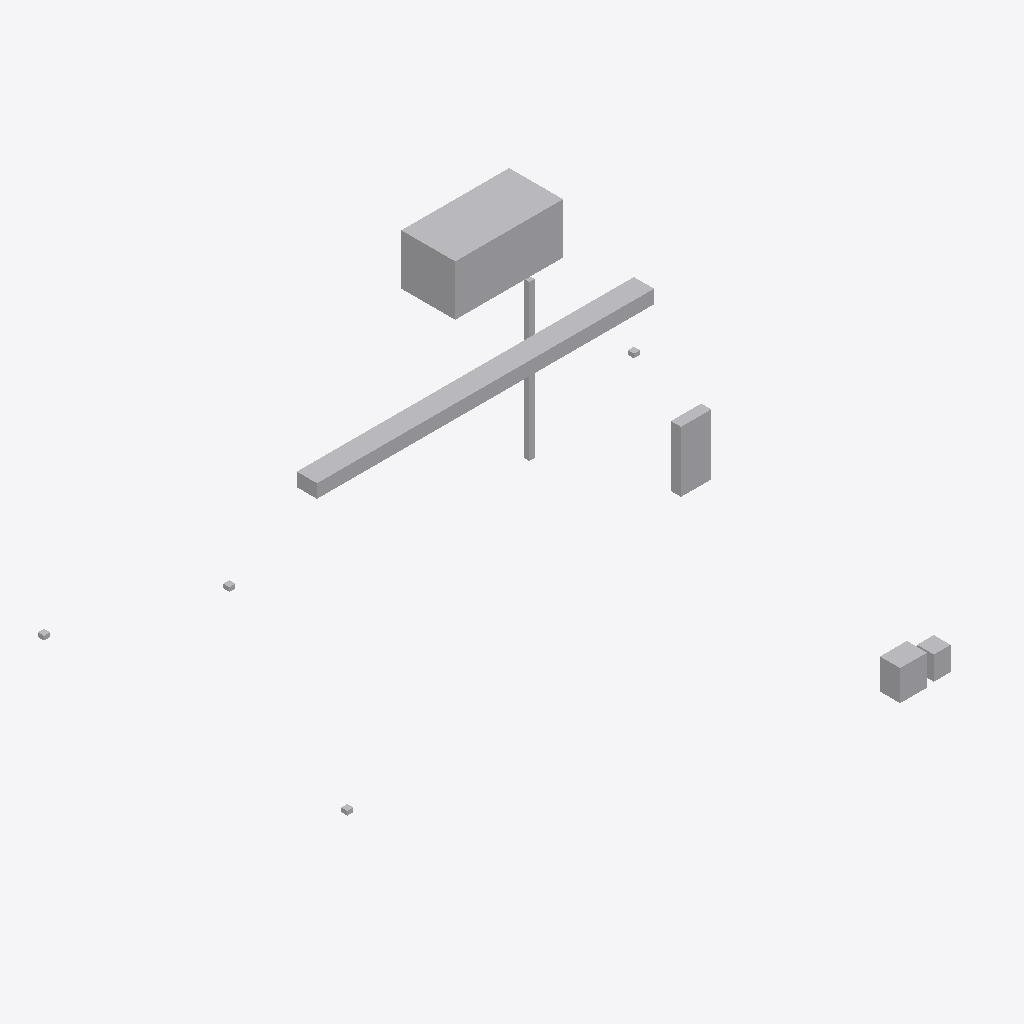
Isometric view of an IFC building model (IFC-SPF (STEP), schema IFC4, length unit metre), seen from the south-west, elements coloured by IFC class: 10 other elements (light grey).
Extent 16.2 m × 11.9 m × 9.4 m (x, y, z). Storeys (2): 00 · Planta baja at 0.00 m; 01 · Planta primera at 4.00 m. Elements (10): 4 IfcSensor, 2 IfcPump, 1 IfcDuctSegment, 1 IfcElectricDistributionBoard, 1 IfcPipeSegment, 1 IfcUnitaryEquipment.

HEADER;
FILE_DESCRIPTION(('ViewDefinition [ReferenceView_V1.2]'),'2;1');
FILE_NAME('BCN01-CAB-ZZ-XX-M3-M-0001.ifc','2026-11-19T09:00:00',('Christian Abad'),('CAB'),'build-cde-ifc','bcn-twin-cde','');
FILE_SCHEMA(('IFC4'));
ENDSEC;
DATA;
#20=IFCPROJECT('2o$ZZ6S$twXSUrRSqy1NtZ',#5,'BCN01 · Biblioteca de barri Sant Antoni','Modelo de instalaciones (modelo de ejemplo para el entorno común de datos del gemelo digital de Barcelona)',$,$,$,(#16),#10);
#22=IFCSITE('2RB7rsnDarnq8V6o1Ctm2j',#5,'Parcela · interior de manzana Comte Borrell','Sant Antoni, Barcelona (ejemplo)',$,#21,$,$,.ELEMENT.,(41,22,45,465600),(2,9,37,609200),14.4,$,$);
#24=IFCBUILDING('3_wH1dH9llupaWZtL7OC6M',#5,'Biblioteca de barri Sant Antoni','Equipamiento municipal (ejemplo)',$,#23,$,$,.ELEMENT.,$,$,$);
#28=IFCBUILDINGSTOREY('1MIfF3PRUKiJOiG67FR08S',#5,'00 · Planta baja',$,$,#27,$,$,.ELEMENT.,0.0);
#32=IFCBUILDINGSTOREY('3uvqTPloze_SSbwhChx2gY',#5,'01 · Planta primera',$,$,#31,$,$,.ELEMENT.,4.0);
#84=IFCUNITARYEQUIPMENT('2Jhyw6ZKJLhg09zvGB1LEU',#5,'CL-001','Climatizadora UTA-1 (cubierta)',$,#78,#83,'CL-001',.AIRHANDLER.);
#324=IFCDUCTSEGMENT('2EtX2GYxGZOoBW_DEZN5KQ',#5,'CD-001','Conducto de impulsión de la sala de lectura',$,#318,#323,'CD-001',.RIGIDSEGMENT.);
#264=IFCELECTRICDISTRIBUTIONBOARD('2KC5IkLfKQrg$OdoVyjhB$',#5,'CE-001','Cuadro general de baja tensión',$,#258,#263,'CE-001',.DISTRIBUTIONBOARD.);
#144=IFCPUMP('1DaZY6LXT3A4mFAE1KoF$i',#5,'BO-001','Grupo de presión de agua fría',$,#138,#143,'BO-001',.ENDSUCTION.);
#383=IFCPIPESEGMENT('1QmM7u4HBpNNlSY1mlM1xy',#5,'TU-001','Bajante de pluviales de cubierta',$,#377,#382,'TU-001',.RIGIDSEGMENT.);
#204=IFCPUMP('32iHM3WqBfpyctYxKiTna6',#5,'BO-002','Bomba de circulación ACS',$,#198,#203,'BO-002',.CIRCULATOR.);
#501=IFCSENSOR('0P6hHZqHKvGsBk_D2LEzW6',#5,'SE-002','Sensor ambiental sala infantil',$,#495,#500,'SE-002',.TEMPERATURESENSOR.);
#441=IFCSENSOR('15jj29Exv1A5qAEMISwmao',#5,'SE-001','Sensor ambiental vestíbulo',$,#435,#440,'SE-001',.TEMPERATURESENSOR.);
#561=IFCSENSOR('0l4mqubNRya3oKcyFHviAB',#5,'SE-003','Sensor ambiental sala de lectura',$,#555,#560,'SE-003',.TEMPERATURESENSOR.);
#621=IFCSENSOR('3Dw7MoRW8iW$cuS81EzAmo',#5,'SE-004','Sensor ambiental sala polivalente',$,#615,#620,'SE-004',.TEMPERATURESENSOR.);
ENDSEC;
